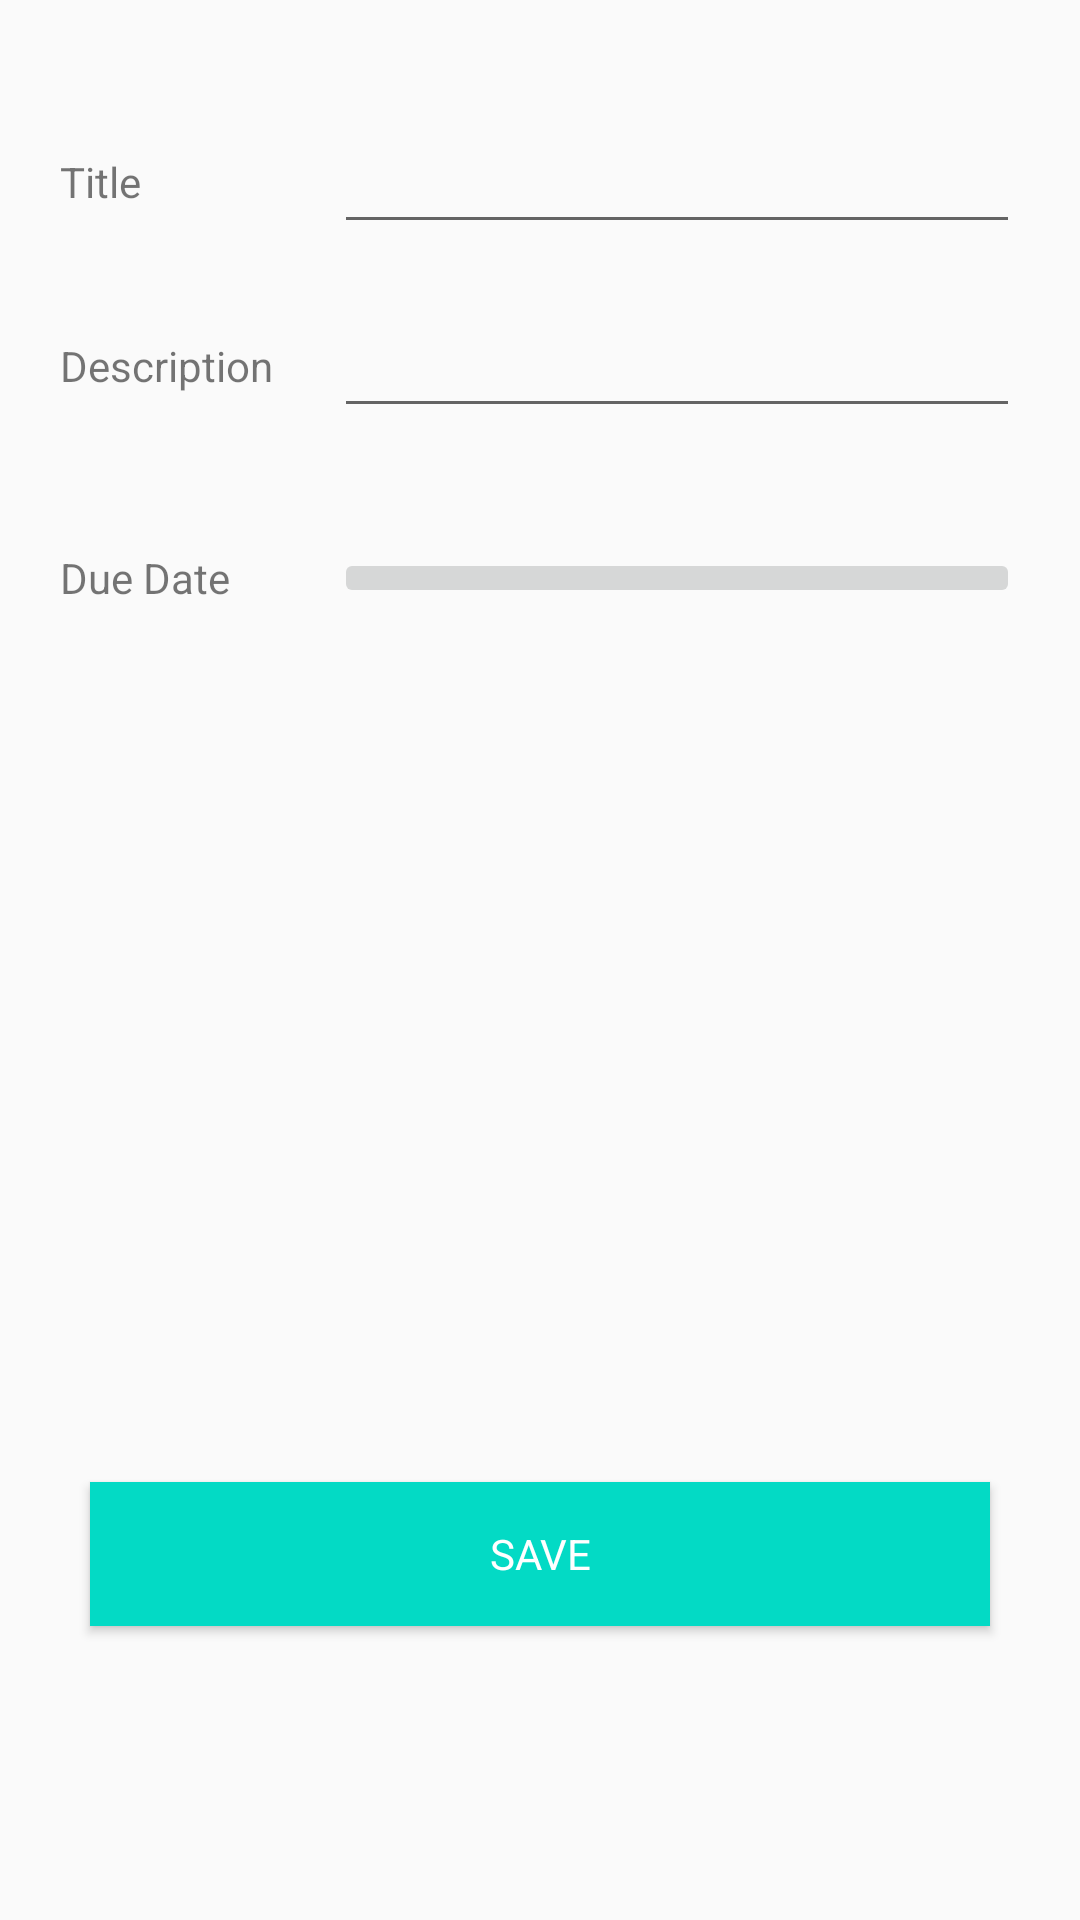

Reconstruct the res/layout file that produces this screen, plus the resources it refers to.
<!-- AndroidManifest.xml: application theme AppTheme -->
<!-- res/layout/activity_task_details.xml -->
<?xml version="1.0" encoding="utf-8"?>
<LinearLayout xmlns:android="http://schemas.android.com/apk/res/android"
    xmlns:app="http://schemas.android.com/apk/res-auto"
    xmlns:tools="http://schemas.android.com/tools"
    android:layout_width="match_parent"
    android:layout_height="match_parent"
    android:orientation="vertical"
    android:padding="20dp"
    tools:context="com.re_coded.example.android.taskapp.TaskDetails">
    <LinearLayout
        android:layout_width="match_parent"
        android:layout_height="wrap_content"
        android:orientation="horizontal"
        android:paddingTop="20dp"
        android:gravity="center">
        <TextView
            android:layout_width="0dp"
            android:layout_weight="2"
            android:layout_height="wrap_content"
            android:text="@string/task_title"
            />
        <EditText
            android:layout_width="0dp"
            android:layout_weight="5"
            android:id="@+id/title_edit_text"
            android:layout_height="wrap_content"/>
    </LinearLayout>

    <LinearLayout
        android:layout_width="match_parent"
        android:layout_height="wrap_content"
        android:orientation="horizontal"
        android:paddingTop="20dp"
        android:gravity="center">
        <TextView
            android:layout_width="0dp"
            android:layout_weight="2"
            android:layout_height="wrap_content"
            android:text="@string/task_description"
            />
        <EditText
            android:layout_width="0dp"
            android:layout_weight="5"
            android:id="@+id/desc_edit_text"

            android:layout_height="wrap_content"/>
    </LinearLayout>

    <LinearLayout
        android:layout_width="match_parent"
        android:layout_height="wrap_content"
        android:orientation="horizontal"
        android:paddingTop="20dp"
        android:gravity="center">
        <CheckBox
            android:id="@+id/done_check_box"
            android:visibility="gone"
            android:text="@string/finished_task"
            android:layout_width="wrap_content"
            android:layout_height="wrap_content" />
    </LinearLayout>

    <LinearLayout
        android:layout_width="match_parent"
        android:layout_height="wrap_content"
        android:orientation="horizontal"
        android:paddingTop="20dp"
        android:gravity="center">
        <TextView
            android:layout_width="0dp"
            android:layout_weight="2"
            android:layout_height="wrap_content"
            android:text="@string/task_due_date"
            />
        <ImageButton
            android:id="@+id/pick_date"
            android:src="@drawable/calender"
            android:text="@string/finished_task"
            android:layout_width="0dp"
            android:layout_weight="5"
            android:layout_height="wrap_content" />
    </LinearLayout>
    <RelativeLayout
        android:layout_width="match_parent"
        android:layout_height="match_parent"
        >
        <Button
            android:id="@+id/save_button"
            style="@style/saveButtonTheme"
            android:layout_width="match_parent"
            android:text="Save"
            android:layout_margin="10dp"
            android:layout_height="wrap_content"
            android:layout_above="@id/delete_button"
            />

        <Button
            android:id="@+id/delete_button"
            style="@style/deleteButtonTheme"
            android:layout_width="match_parent"
            android:text="Delete"
            android:layout_margin="10dp"
            android:visibility="invisible"
            android:layout_alignParentBottom="true"
            android:layout_height="wrap_content"
            />
    </RelativeLayout>

</LinearLayout>
<!-- resources referenced by this layout -->
<resources>
  <string name="finished_task">Finished</string>
  <string name="task_description">Description</string>
  <string name="task_due_date">Due Date</string>
  <string name="task_title">Title</string>
  <style name="deleteButtonTheme" parent="Theme.AppCompat.Light">
          <item name="android:background">#cc3535</item>
          <item name="android:textAllCaps">true</item>
          <item name="android:textColor">#ffffff</item>
      </style>
  <style name="saveButtonTheme" parent="Theme.AppCompat.Light">
          <item name="android:background">@color/colorAccent</item>
          <item name="android:textAllCaps">true</item>
          <item name="android:textColor">#ffffff</item>
      </style>
  <style name="AppTheme" parent="Theme.AppCompat.Light.DarkActionBar">
          
          <item name="colorPrimary">@color/colorPrimary</item>
          <item name="colorPrimaryDark">@color/colorPrimaryDark</item>
          <item name="colorAccent">@color/colorAccent</item>
      </style>
  <!-- not gathered from this repository: default colours our renderer supplied (Android Studio template values) -->
  <color name="colorPrimary">#FF6200EE</color>
  <color name="colorPrimaryDark">#FF3700B3</color>
  <color name="colorAccent">#FF03DAC5</color>
</resources>
